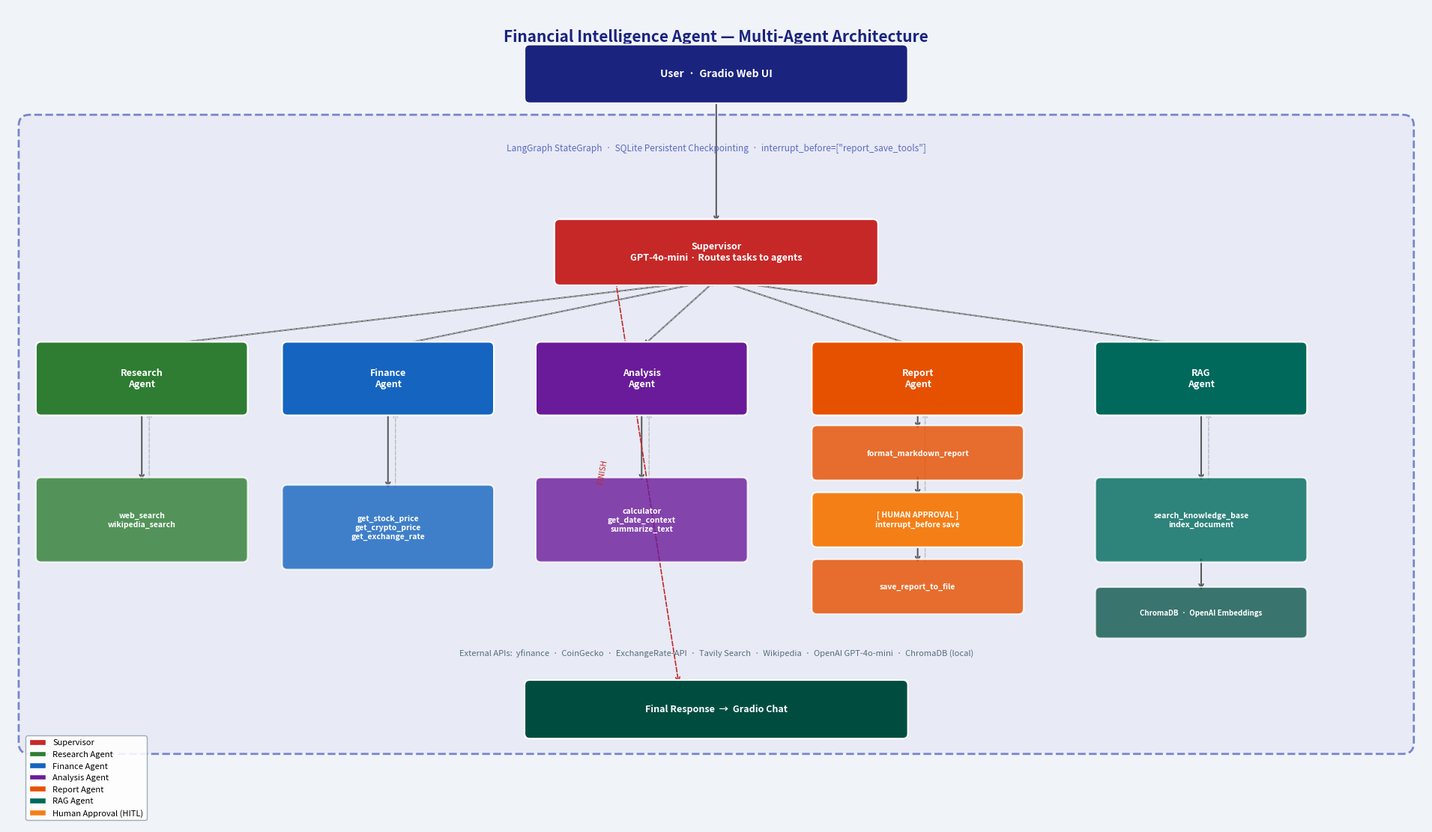

This chart was generated by the following Python code:
"""Run this script to regenerate diagram.png."""
import matplotlib
matplotlib.use("Agg")
import matplotlib.pyplot as plt
import matplotlib.patches as mpatches
from matplotlib.patches import FancyBboxPatch

FIG_BG = "#f0f4f8"
COLORS = {
    "user":       "#1a237e",
    "supervisor": "#c62828",
    "research":   "#2e7d32",
    "finance":    "#1565c0",
    "analysis":   "#6a1b9a",
    "report":     "#e65100",
    "rag":        "#00695c",
    "hitl":       "#f57f17",
    "output":     "#004d40",
}

def box(ax, cx, cy, w, h, text, color, fontsize=9, alpha=1.0, text_color="white"):
    rect = FancyBboxPatch(
        (cx - w / 2, cy - h / 2), w, h,
        boxstyle="round,pad=0.07",
        facecolor=color, edgecolor="white", linewidth=1.6,
        alpha=alpha, zorder=3,
    )
    ax.add_patch(rect)
    ax.text(cx, cy, text, ha="center", va="center", fontsize=fontsize,
            fontweight="bold", color=text_color, zorder=4, multialignment="center")

def arrow(ax, x1, y1, x2, y2, color="#555555", lw=1.4, ls="solid"):
    ax.annotate(
        "", xy=(x2, y2), xytext=(x1, y1),
        arrowprops=dict(arrowstyle="->", color=color, lw=lw, linestyle=ls),
        zorder=2,
    )

# ── Canvas ────────────────────────────────────────────────────────────────────
fig, ax = plt.subplots(figsize=(19, 11))
ax.set_xlim(0, 19)
ax.set_ylim(0, 11)
ax.axis("off")
ax.set_facecolor(FIG_BG)
fig.patch.set_facecolor(FIG_BG)

# ── Title ─────────────────────────────────────────────────────────────────────
ax.text(9.5, 10.6, "Financial Intelligence Agent — Multi-Agent Architecture",
        ha="center", va="center", fontsize=15, fontweight="bold", color="#1a237e")

# ── LangGraph boundary ────────────────────────────────────────────────────────
lg = FancyBboxPatch((0.3, 1.1), 18.4, 8.3,
                    boxstyle="round,pad=0.15",
                    facecolor="#e8eaf6", edgecolor="#7986cb", linewidth=2,
                    linestyle="--", zorder=1)
ax.add_patch(lg)
ax.text(9.5, 9.1, "LangGraph StateGraph  ·  SQLite Persistent Checkpointing  ·  interrupt_before=[\"report_save_tools\"]",
        ha="center", va="center", fontsize=8.5, color="#5c6bc0", style="italic")

# ── User / Gradio ─────────────────────────────────────────────────────────────
box(ax, 9.5, 10.1, 5.0, 0.65, "User  ·  Gradio Web UI", COLORS["user"], fontsize=10)

# ── Supervisor ────────────────────────────────────────────────────────────────
box(ax, 9.5, 7.7, 4.2, 0.75,
    "Supervisor\nGPT-4o-mini · Routes tasks to agents",
    COLORS["supervisor"], fontsize=9)
arrow(ax, 9.5, 9.77, 9.5, 8.08)

# ── Agents (5) ────────────────────────────────────────────────────────────────
# Spread across: research=1.8, finance=5.1, analysis=8.5, report=12.2, rag=16.0
AGENT_Y = 6.0
agents = [
    (1.8,  AGENT_Y, "Research\nAgent",  COLORS["research"]),
    (5.1,  AGENT_Y, "Finance\nAgent",   COLORS["finance"]),
    (8.5,  AGENT_Y, "Analysis\nAgent",  COLORS["analysis"]),
    (12.2, AGENT_Y, "Report\nAgent",    COLORS["report"]),
    (16.0, AGENT_Y, "RAG\nAgent",       COLORS["rag"]),
]
AW, AH = 2.7, 0.85
for cx, cy, label, color in agents:
    box(ax, cx, cy, AW, AH, label, color, fontsize=9)
    arrow(ax, 9.5, 7.33, cx, cy + AH / 2)           # supervisor → agent
    arrow(ax, cx, cy + AH / 2, 9.5, 7.33,           # agent → supervisor (return)
          color="#aaaaaa", lw=1.0, ls="dashed")

# ── Standard tool boxes: research, finance, analysis, rag ────────────────────
TY = 4.1   # centre y for tool boxes
TW, TH = 2.7, 1.0

standard = [
    (1.8,  TY,      "web_search\nwikipedia_search",              COLORS["research"]),
    (5.1,  TY - 0.1,"get_stock_price\nget_crypto_price\nget_exchange_rate", COLORS["finance"]),
    (8.5,  TY,      "calculator\nget_date_context\nsummarize_text",        COLORS["analysis"]),
    (16.0, TY,      "search_knowledge_base\nindex_document",     COLORS["rag"]),
]
for (cx, cy, label, color), (acx, acy, _, _) in zip(
        standard, [a for a in agents if a[0] != 12.2]):
    box(ax, cx, cy, TW, TH, label, color, fontsize=7.5, alpha=0.80)
    arrow(ax, acx, acy - AH / 2, cx, cy + TH / 2)          # agent → tools
    arrow(ax, cx + 0.1, cy + TH / 2, acx + 0.1, acy - AH / 2,
          color="#bbbbbb", lw=1.0, ls="dashed")             # tools → agent

# ── Report agent: 3-tier (format → HITL → save) ──────────────────────────────
RX = 12.2
RF_Y = 5.0    # format tool
HI_Y = 4.1   # HITL approval
RS_Y = 3.2   # save tool
RTH  = 0.6   # tier height
RTW  = 2.7

# Arrows: report_agent → format → HITL → save → report_agent
arrow(ax, RX, AGENT_Y - AH / 2, RX, RF_Y + RTH / 2)              # agent → format
box(ax, RX, RF_Y, RTW, RTH, "format_markdown_report", COLORS["report"], fontsize=7.5, alpha=0.82)
arrow(ax, RX, RF_Y - RTH / 2, RX, HI_Y + RTH / 2)                # format → HITL
box(ax, RX, HI_Y, RTW, RTH,
    "[ HUMAN APPROVAL ]\ninterrupt_before save",
    COLORS["hitl"], fontsize=7.5)
arrow(ax, RX, HI_Y - RTH / 2, RX, RS_Y + RTH / 2)                # HITL → save
box(ax, RX, RS_Y, RTW, RTH, "save_report_to_file", COLORS["report"], fontsize=7.5, alpha=0.82)
arrow(ax, RX + 0.1, RS_Y + RTH / 2, RX + 0.1, AGENT_Y - AH / 2, # save → agent
      color="#bbbbbb", lw=1.0, ls="dashed")

# ── ChromaDB annotation for RAG ───────────────────────────────────────────────
box(ax, 16.0, 2.85, 2.7, 0.55,
    "ChromaDB  ·  OpenAI Embeddings", "#004d40", fontsize=7.0, alpha=0.75)
arrow(ax, 16.0, 3.6, 16.0, 3.13)

# ── External APIs label ───────────────────────────────────────────────────────
ax.text(9.5, 2.3,
        "External APIs:  yfinance  ·  CoinGecko  ·  ExchangeRate-API  ·  "
        "Tavily Search  ·  Wikipedia  ·  OpenAI GPT-4o-mini  ·  ChromaDB (local)",
        ha="center", va="center", fontsize=8, color="#546e7a", style="italic")

# ── Final output ──────────────────────────────────────────────────────────────
box(ax, 9.5, 1.55, 5.0, 0.65, "Final Response  →  Gradio Chat", COLORS["output"], fontsize=9)

# FINISH path: supervisor → output (dashed)
arrow(ax, 8.15, 7.33, 9.0, 1.88, color=COLORS["supervisor"], lw=1.2, ls="dashed")
ax.text(7.9, 4.6, "FINISH", fontsize=7.5, color=COLORS["supervisor"],
        rotation=80, style="italic")

# ── Legend ────────────────────────────────────────────────────────────────────
legend_items = [
    (COLORS["supervisor"], "Supervisor"),
    (COLORS["research"],   "Research Agent"),
    (COLORS["finance"],    "Finance Agent"),
    (COLORS["analysis"],   "Analysis Agent"),
    (COLORS["report"],     "Report Agent"),
    (COLORS["rag"],        "RAG Agent"),
    (COLORS["hitl"],       "Human Approval (HITL)"),
]
handles = [mpatches.Patch(facecolor=c, label=l, edgecolor="white") for c, l in legend_items]
ax.legend(handles=handles, loc="lower left", bbox_to_anchor=(0.01, 0.0),
          fontsize=8, framealpha=0.88, edgecolor="#90a4ae", ncol=1)

plt.tight_layout(pad=0.3)
plt.savefig("diagram.png", dpi=150, bbox_inches="tight", facecolor=FIG_BG)
print("diagram.png saved successfully.")
